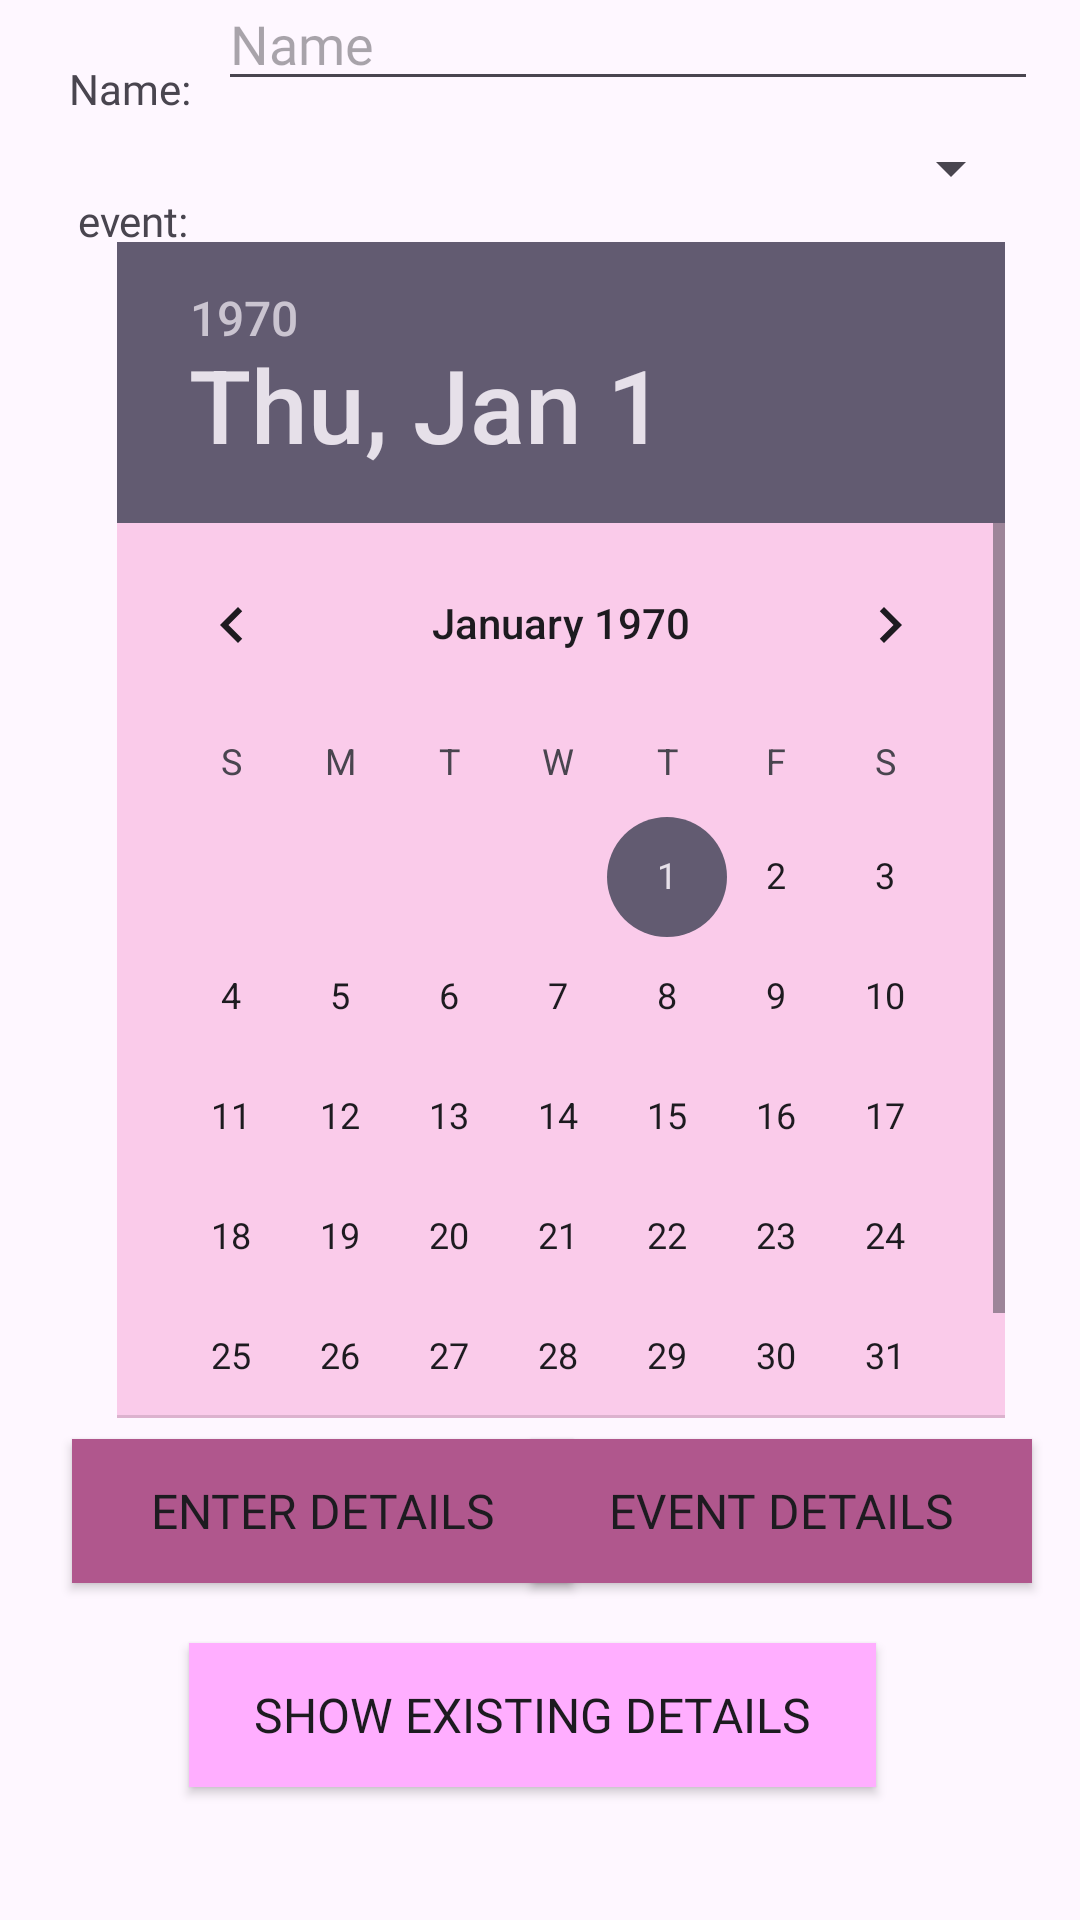

Produce the Android XML layout that renders to this screen, including the resource entries it uses.
<!-- AndroidManifest.xml: application theme Theme.Eventease -->
<!-- res/layout/activity_main.xml -->
<?xml version="1.0" encoding="utf-8"?>
<androidx.constraintlayout.widget.ConstraintLayout xmlns:android="http://schemas.android.com/apk/res/android"
    xmlns:app="http://schemas.android.com/apk/res-auto"
    xmlns:tools="http://schemas.android.com/tools"
    android:layout_width="match_parent"
    android:layout_height="match_parent"
    android:backgroundTintMode="add">

    <RelativeLayout
        android:id="@+id/widgetmain"
        android:layout_width="match_parent"
        android:layout_height="match_parent"
        app:layout_constraintBottom_toBottomOf="parent"
        app:layout_constraintEnd_toEndOf="parent"
        app:layout_constraintHorizontal_bias="1.0"
        app:layout_constraintStart_toStartOf="parent"
        app:layout_constraintTop_toTopOf="parent"
        app:layout_constraintVertical_bias="1.0">

        <EditText
            android:id="@+id/name"
            android:layout_width="257dp"
            android:layout_height="wrap_content"
            android:layout_alignParentTop="true"
            android:layout_alignParentEnd="true"
            android:layout_marginStart="9dp"
            android:layout_marginTop="-8dp"
            android:layout_marginEnd="14dp"
            android:layout_toEndOf="@+id/textView3"
            android:ems="10"
            android:fontFamily="@font/amiri_bold"
            android:hint="Name"
            android:inputType="text" />

        <TextView
            android:id="@+id/textView3"
            android:layout_width="wrap_content"
            android:layout_height="28dp"
            android:layout_alignParentStart="true"
            android:layout_alignParentTop="true"
            android:layout_marginStart="23dp"
            android:layout_marginTop="20dp"
            android:fontFamily="@font/amiri_bold"
            android:text="Name:" />

        <TextView
            android:id="@+id/textView4"
            android:layout_width="wrap_content"
            android:layout_height="wrap_content"
            android:layout_below="@+id/textView3"
            android:layout_alignParentStart="true"
            android:layout_marginStart="26dp"
            android:layout_marginTop="16dp"
            android:fontFamily="@font/amiri_bold"
            android:text="event:" />

        <Spinner
            android:id="@+id/spinner"
            android:layout_width="261dp"
            android:layout_height="39dp"
            android:layout_below="@+id/name"
            android:layout_alignParentEnd="true"
            android:layout_marginStart="8dp"
            android:layout_marginTop="3dp"
            android:layout_marginEnd="19dp"
            android:layout_toEndOf="@+id/textView4" />

        <DatePicker
            android:id="@+id/date"
            android:layout_width="346dp"
            android:layout_height="392dp"
            android:layout_below="@+id/spinner"
            android:layout_alignParentStart="true"
            android:layout_alignParentEnd="true"
            android:layout_marginStart="39dp"
            android:layout_marginTop="5dp"
            android:layout_marginEnd="25dp"
            android:background="#FACBEA"
            android:backgroundTint="#FACBEA" />

        <Button
            android:id="@+id/enterbtn"
            android:layout_width="167dp"
            android:layout_height="wrap_content"
            android:layout_below="@+id/date"
            android:layout_alignParentStart="true"
            android:layout_marginStart="24dp"
            android:layout_marginTop="7dp"
            android:layout_marginBottom="31dp"
            android:background="#B0578D"
            android:backgroundTint="#B0578D"
            android:fontFamily="@font/amiri_bold"
            android:text="enter details"
            android:textSize="16sp" />

        <Button
            android:id="@+id/enterevent"
            android:layout_width="167dp"
            android:layout_height="wrap_content"
            android:layout_below="@+id/date"
            android:layout_alignParentEnd="true"
            android:layout_marginTop="7dp"
            android:layout_marginEnd="16dp"
            android:layout_marginBottom="31dp"
            android:background="#B0578D"
            android:backgroundTint="#B0578D"
            android:fontFamily="@font/amiri_bold"
            android:text="Event Details"
            android:textSize="16sp" />

        <Button
            android:id="@+id/showbtn"
            android:layout_width="251dp"
            android:layout_height="wrap_content"
            android:layout_below="@+id/date"
            android:layout_alignParentStart="true"
            android:layout_alignParentEnd="true"
            android:layout_marginStart="63dp"
            android:layout_marginTop="75dp"
            android:layout_marginEnd="68dp"
            android:background="#B0578D"
            android:backgroundTint="#B0578D"
            android:backgroundTintMode="add"
            android:fontFamily="@font/amiri_bold"
            android:text="show existing details"
            android:textSize="16sp"
            tools:layout_editor_absoluteX="90dp"
            tools:layout_editor_absoluteY="604dp" />


    </RelativeLayout>


</androidx.constraintlayout.widget.ConstraintLayout>
<!-- resources referenced by this layout -->
<resources>
  <style name="Theme.Eventease" parent="Base.Theme.Eventease" />
  <style name="Base.Theme.Eventease" parent="Theme.Material3.DayNight.NoActionBar">
          
          
      </style>
</resources>
